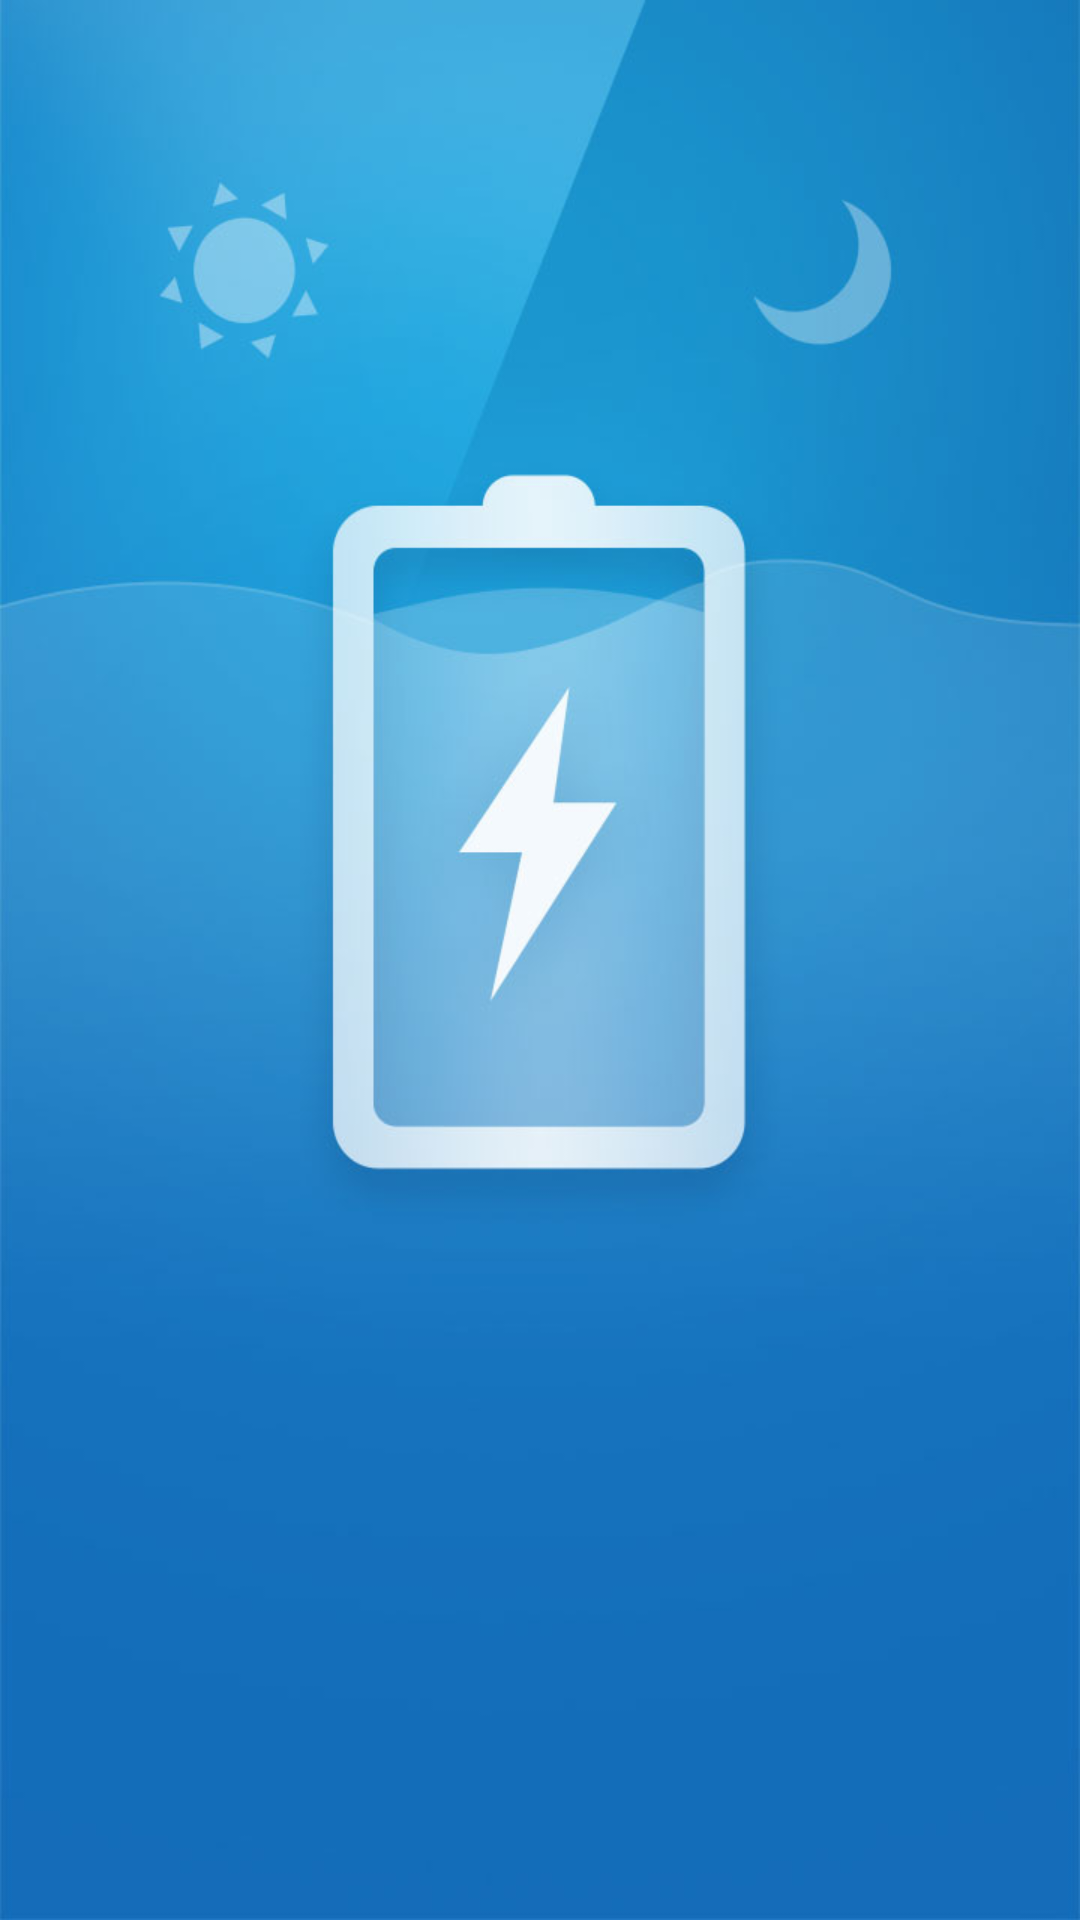

Here is an Android app screen rendered from its layout file. Give the layout XML and the strings, colors and styles it references.
<!-- AndroidManifest.xml: application theme Theme.AppCompat.DayNight.NoActionBar -->
<!-- res/layout/guide_two.xml -->
<?xml version="1.0" encoding="utf-8"?>
<LinearLayout xmlns:android="http://schemas.android.com/apk/res/android"
              android:orientation="vertical"
              android:layout_width="match_parent"
              android:layout_height="match_parent">

    <ImageView
        android:layout_width="fill_parent"
        android:layout_height="fill_parent"
        android:background="@drawable/intro_page2"/>

</LinearLayout>
<!-- resources referenced by this layout -->
<resources>
  <!-- drawable intro_page2: jpg bitmap (drawable-hdpi, 34964 bytes) -->
</resources>
